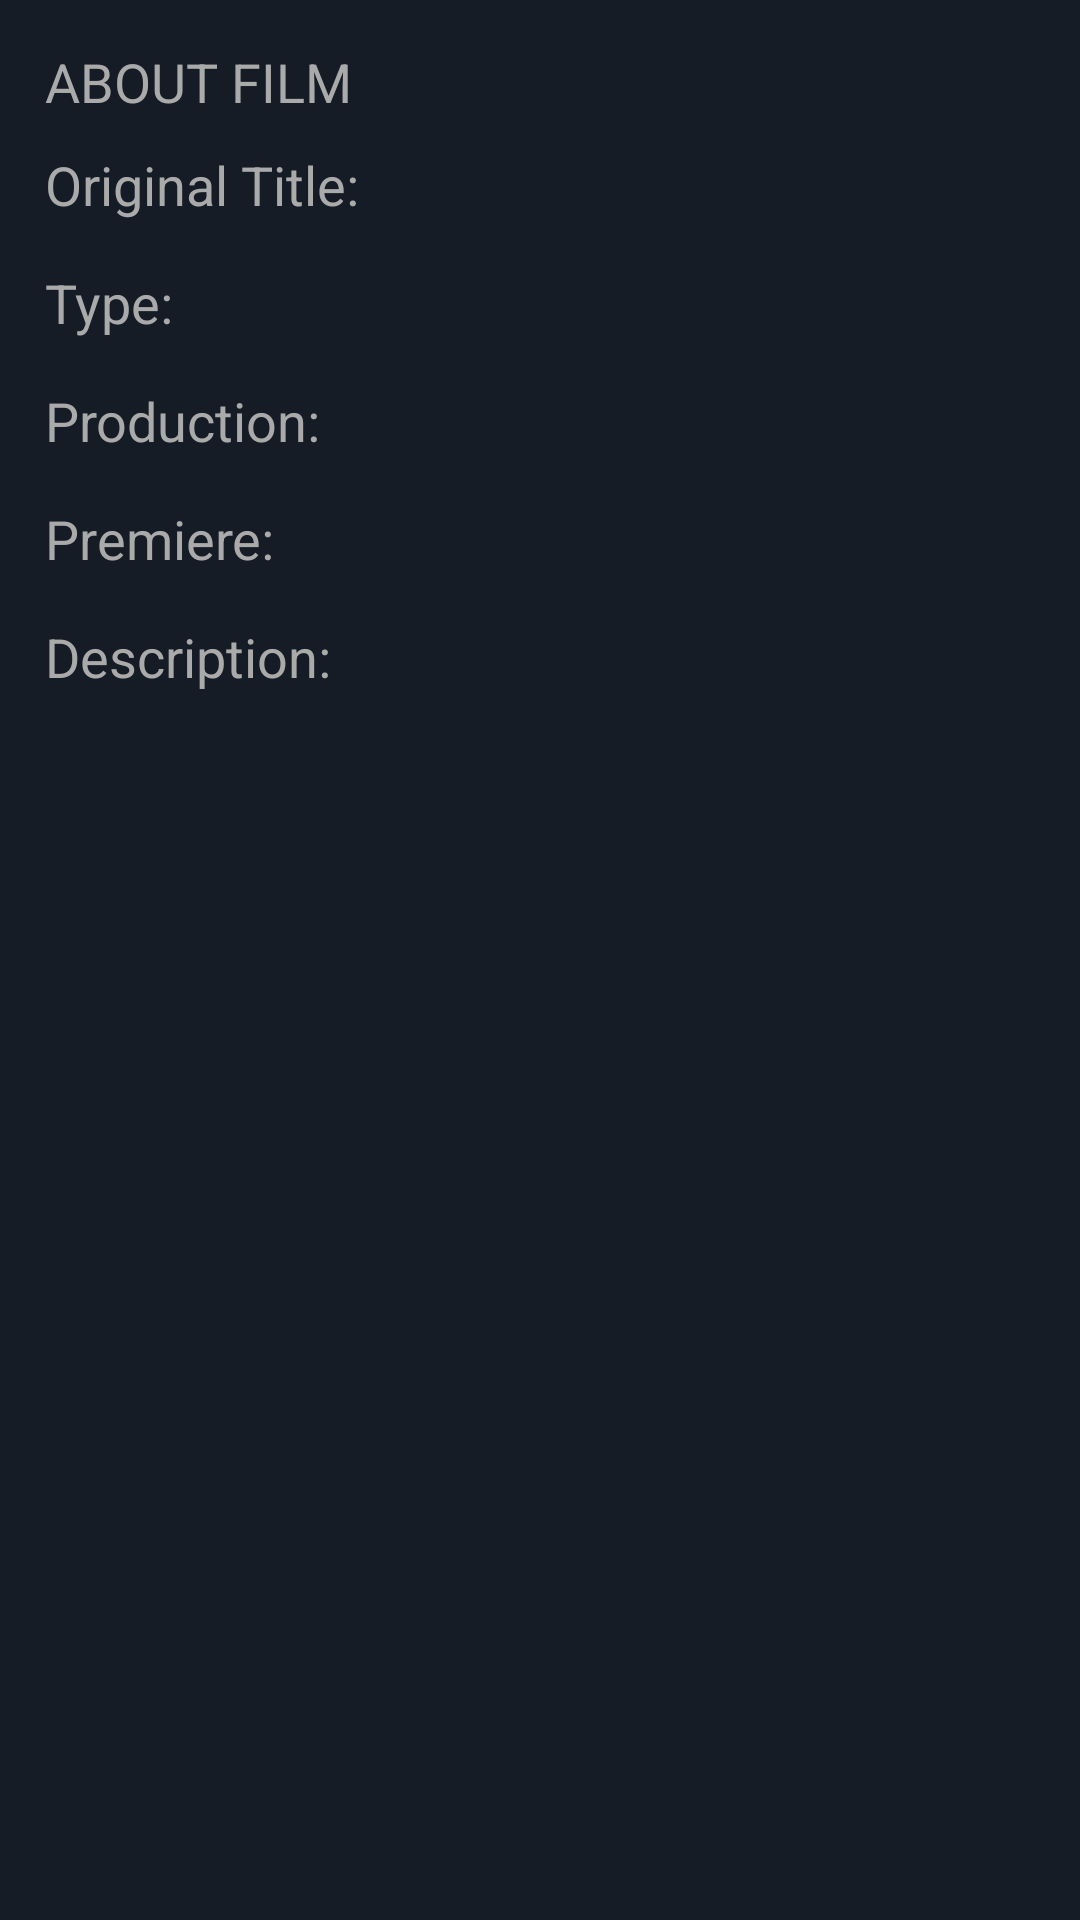

Android layout source for this screen:
<!-- AndroidManifest.xml: application theme AppTheme -->
<!-- res/layout/movie_about_description.xml -->
<?xml version="1.0" encoding="utf-8"?>
<LinearLayout xmlns:android="http://schemas.android.com/apk/res/android"
    xmlns:tools="http://schemas.android.com/tools"
    android:layout_width="match_parent"
    android:layout_height="wrap_content"
    android:background="@color/colorPrimary"
    android:orientation="vertical"
    android:padding="15dp">

    <TextView
        android:layout_width="wrap_content"
        android:layout_height="wrap_content"
        android:layout_marginBottom="10dp"
        android:text="ABOUT FILM"
        android:id="@+id/txt_about"
        android:textColor="@android:color/darker_gray"
        android:textSize="18sp" />

    <LinearLayout
        android:layout_width="match_parent"
        android:layout_height="wrap_content"
        android:orientation="horizontal">
        <TextView
            android:layout_width="wrap_content"
            android:layout_height="wrap_content"
            android:text="Original Title:"
            android:layout_marginRight="15dp"
            android:id="@+id/title_original"
            android:textColor="@android:color/darker_gray"
            android:textSize="18sp"/>
        <TextView
            android:layout_width="wrap_content"
            android:layout_height="wrap_content"
            android:id="@+id/content_original"
            tools:text="@string/dummy_title"
            android:textSize="18sp"
            android:textColor="@color/white"/>
    </LinearLayout>

    <LinearLayout
        android:layout_width="match_parent"
        android:layout_height="wrap_content"
        android:layout_marginTop="15dp"
        android:orientation="horizontal">
        <TextView
            android:layout_width="wrap_content"
            android:layout_height="wrap_content"
            android:text="Type:"
            android:layout_marginRight="81dp"
            android:id="@+id/title_type"
            android:textColor="@android:color/darker_gray"
            android:textSize="18sp"/>
        <TextView
            android:layout_width="wrap_content"
            android:layout_height="wrap_content"
            tools:text="@string/dummy_category_types"
            android:textSize="18sp"
            android:id="@+id/content_type"
            android:textColor="@color/white"/>
    </LinearLayout>

    <LinearLayout
        android:layout_width="match_parent"
        android:layout_height="wrap_content"
        android:layout_marginTop="15dp"
        android:orientation="horizontal">
        <TextView
            android:layout_width="wrap_content"
            android:layout_height="wrap_content"
            android:text="Production:"
            android:layout_marginRight="33dp"
            android:id="@+id/title_production"
            android:textColor="@android:color/darker_gray"
            android:textSize="18sp"/>
        <TextView
            android:layout_width="wrap_content"
            android:layout_height="wrap_content"
            tools:text="@string/dummy_production"
            android:id="@+id/content_production"
            android:textSize="18sp"
            android:textColor="@color/white"/>
    </LinearLayout>

    <LinearLayout
        android:layout_width="match_parent"
        android:layout_height="wrap_content"
        android:layout_marginTop="15dp"
        android:orientation="horizontal">
        <TextView
            android:layout_width="wrap_content"
            android:layout_height="wrap_content"
            android:text="Premiere:"
            android:layout_marginRight="47dp"
            android:id="@+id/title_premiere"
            android:textColor="@android:color/darker_gray"
            android:textSize="18sp"/>
        <TextView
            android:layout_width="wrap_content"
            android:layout_height="wrap_content"
            tools:text="@string/dummy_premiere"
            android:textSize="18sp"
            android:id="@+id/content_premiere"
            android:textColor="@color/white"/>
    </LinearLayout>

    <LinearLayout
        android:layout_width="match_parent"
        android:layout_height="wrap_content"
        android:layout_marginTop="15dp"
        android:orientation="horizontal">
        <TextView
            android:layout_width="wrap_content"
            android:layout_height="wrap_content"
            android:text="Description:"
            android:id="@+id/title_desc"
            android:layout_marginRight="30dp"
            android:textColor="@android:color/darker_gray"
            android:textSize="18sp"/>
        <TextView
            android:layout_width="wrap_content"
            android:layout_height="wrap_content"
            tools:text="@string/dummy_overview"
            android:id="@+id/content_desc"
            android:ellipsize="end"
            android:textSize="18sp"
            android:textColor="@color/white"/>
    </LinearLayout>

</LinearLayout>
<!-- resources referenced by this layout -->
<resources>
  <color name="colorPrimary">#151C25</color>
  <string name="dummy_category_types">Family, Fantasy, Advanture</string>
  <string name="dummy_overview">In 1926, Newt Scamander arrives at the Magical Congress of the United States of America with a magically expanded briefcase, which houses a number of dangerous creatures and their habitats. When the creatures escape from the briefcase, it sends the American wizarding authorities after Newt, and threatens to strain even further the state of magical and non-magical relations.</string>
  <string name="dummy_premiere">8 November 2016 (World)</string>
  <string name="dummy_production">United Kingdom, USA</string>
  <string name="dummy_title">Fantastic Beasts and Where to Find Them</string>
  <style name="AppTheme" parent="Theme.AppCompat.Light.DarkActionBar">
          
          <item name="colorPrimary">@color/colorPrimary</item>
          <item name="colorPrimaryDark">@color/colorPrimaryDark</item>
          <item name="colorAccent">@color/colorAccent</item>
      </style>
  <color name="colorPrimaryDark">#151C25</color>
  <color name="colorAccent">#FF4081</color>
  <!-- not gathered from this repository: default colours our renderer supplied (Android Studio template values) -->
  <color name="white">#FFFFFFFF</color>
</resources>
